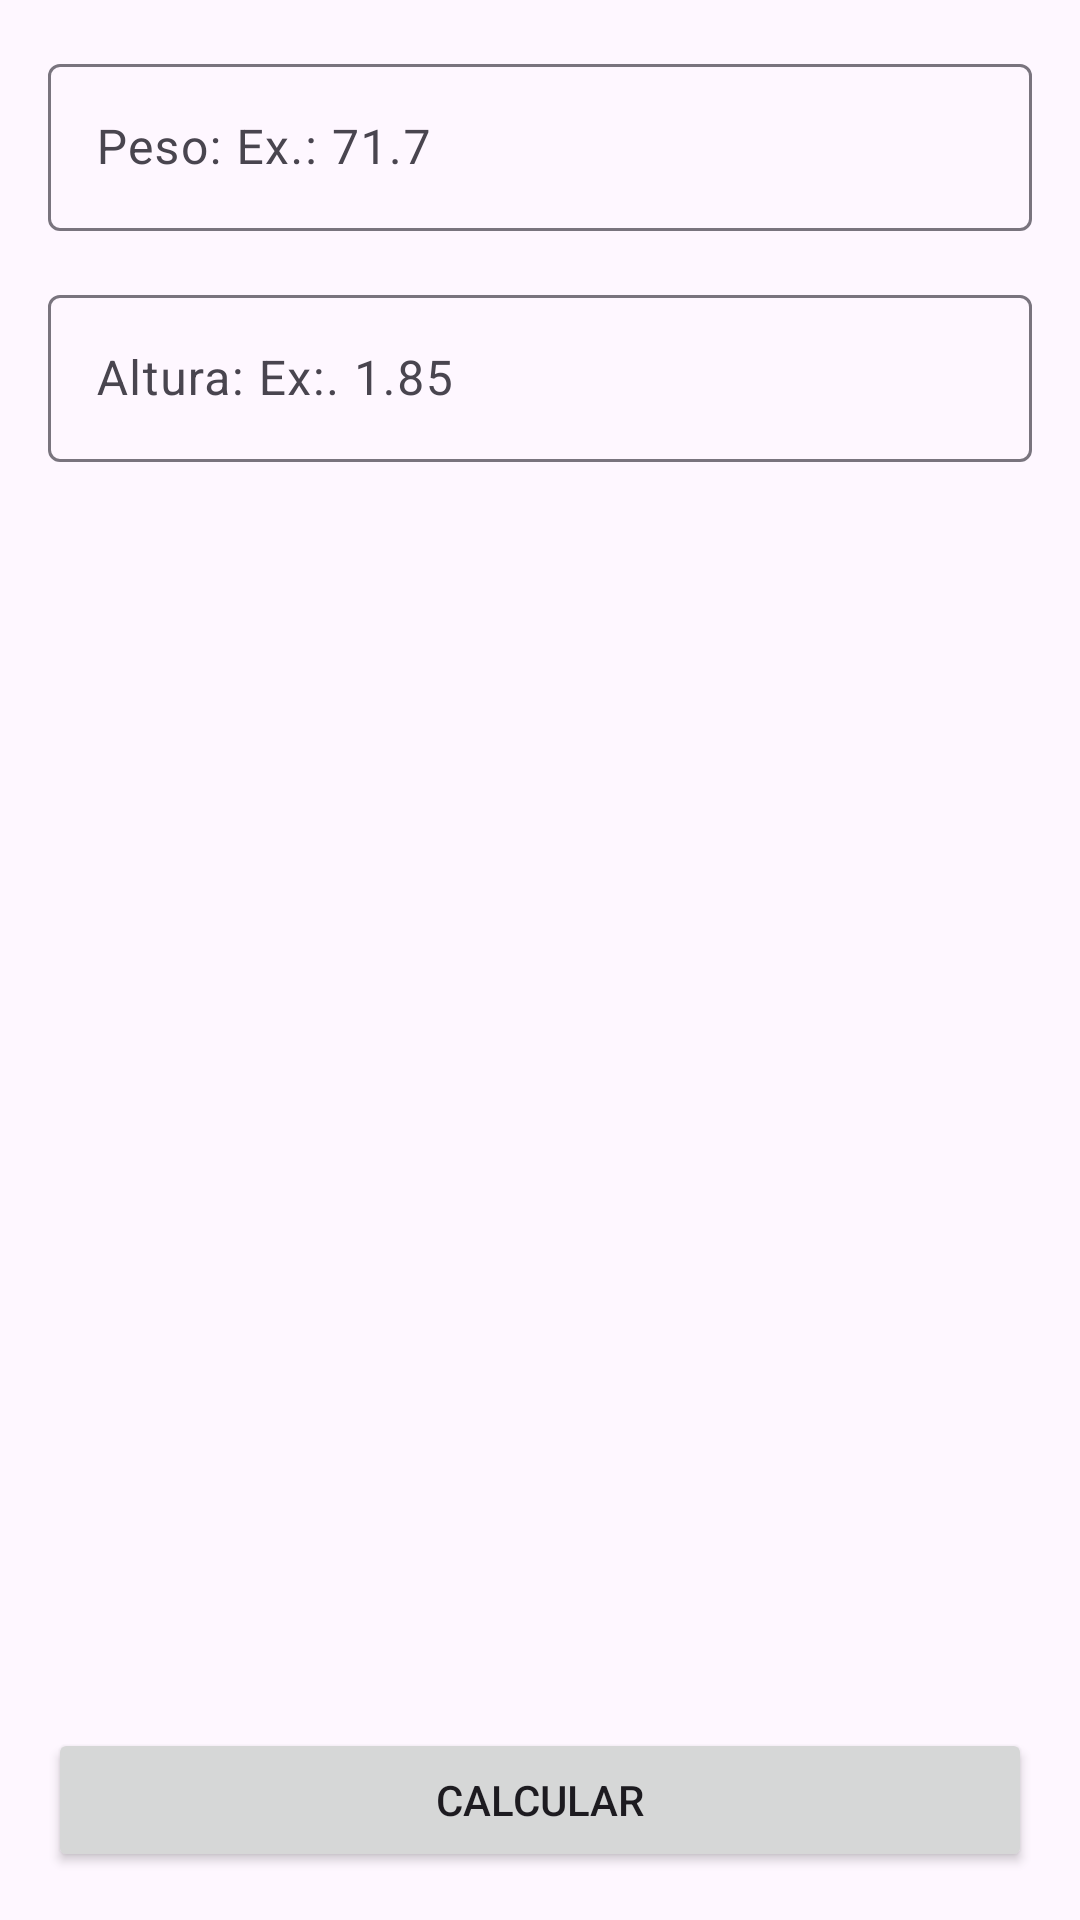

Here is an Android app screen rendered from its layout file. Give the layout XML and the strings, colors and styles it references.
<!-- AndroidManifest.xml: application theme Theme.Calculadoraimc -->
<!-- res/layout/activity_main.xml -->
<?xml version="1.0" encoding="utf-8"?>
<androidx.constraintlayout.widget.ConstraintLayout xmlns:android="http://schemas.android.com/apk/res/android"
    xmlns:app="http://schemas.android.com/apk/res-auto"
    xmlns:tools="http://schemas.android.com/tools"
    android:layout_width="match_parent"
    android:layout_height="match_parent"
    tools:context=".MainActivity">

    <Button
        android:id="@+id/btn_calcular"
        android:layout_width="match_parent"
        android:layout_height="wrap_content"
        android:layout_margin="16dp"
        android:text="Calcular"
        app:layout_constraintBottom_toBottomOf="parent"
        app:layout_constraintEnd_toEndOf="parent"
        app:layout_constraintStart_toStartOf="parent" />

    <com.google.android.material.textfield.TextInputLayout
        android:id="@+id/textInputLayout"
        android:layout_width="match_parent"
        android:layout_height="wrap_content"
        android:layout_margin="16dp"
        app:layout_constraintEnd_toEndOf="parent"
        app:layout_constraintStart_toStartOf="parent"
        app:layout_constraintTop_toTopOf="parent">

        <com.google.android.material.textfield.TextInputEditText
            android:id="@+id/edt_peso"
            android:layout_width="match_parent"
            android:layout_height="wrap_content"
            android:hint="Peso: Ex.: 71.7"
            android:inputType="numberDecimal" />
    </com.google.android.material.textfield.TextInputLayout>

    <com.google.android.material.textfield.TextInputLayout
        android:layout_width="match_parent"
        android:layout_height="wrap_content"
        android:layout_margin="16dp"
        app:layout_constraintEnd_toEndOf="parent"
        app:layout_constraintStart_toStartOf="parent"
        app:layout_constraintTop_toBottomOf="@+id/textInputLayout">

        <com.google.android.material.textfield.TextInputEditText
            android:id="@+id/edt_altura"
            android:layout_width="match_parent"
            android:layout_height="wrap_content"
            android:hint="Altura: Ex:. 1.85" />
    </com.google.android.material.textfield.TextInputLayout>
</androidx.constraintlayout.widget.ConstraintLayout>
<!-- resources referenced by this layout -->
<resources>
  <style name="Theme.Calculadoraimc" parent="Base.Theme.Calculadoraimc" />
  <style name="Base.Theme.Calculadoraimc" parent="Theme.Material3.DayNight.NoActionBar">
          
           <item name="colorPrimary">@color/primary_blue</item>
  
          <item name="android:statusBarColor">@color/primary_blue_ligth</item>
      </style>
  <color name="primary_blue">#005ae6</color>
  <color name="primary_blue_ligth">#00b8e6</color>
</resources>
